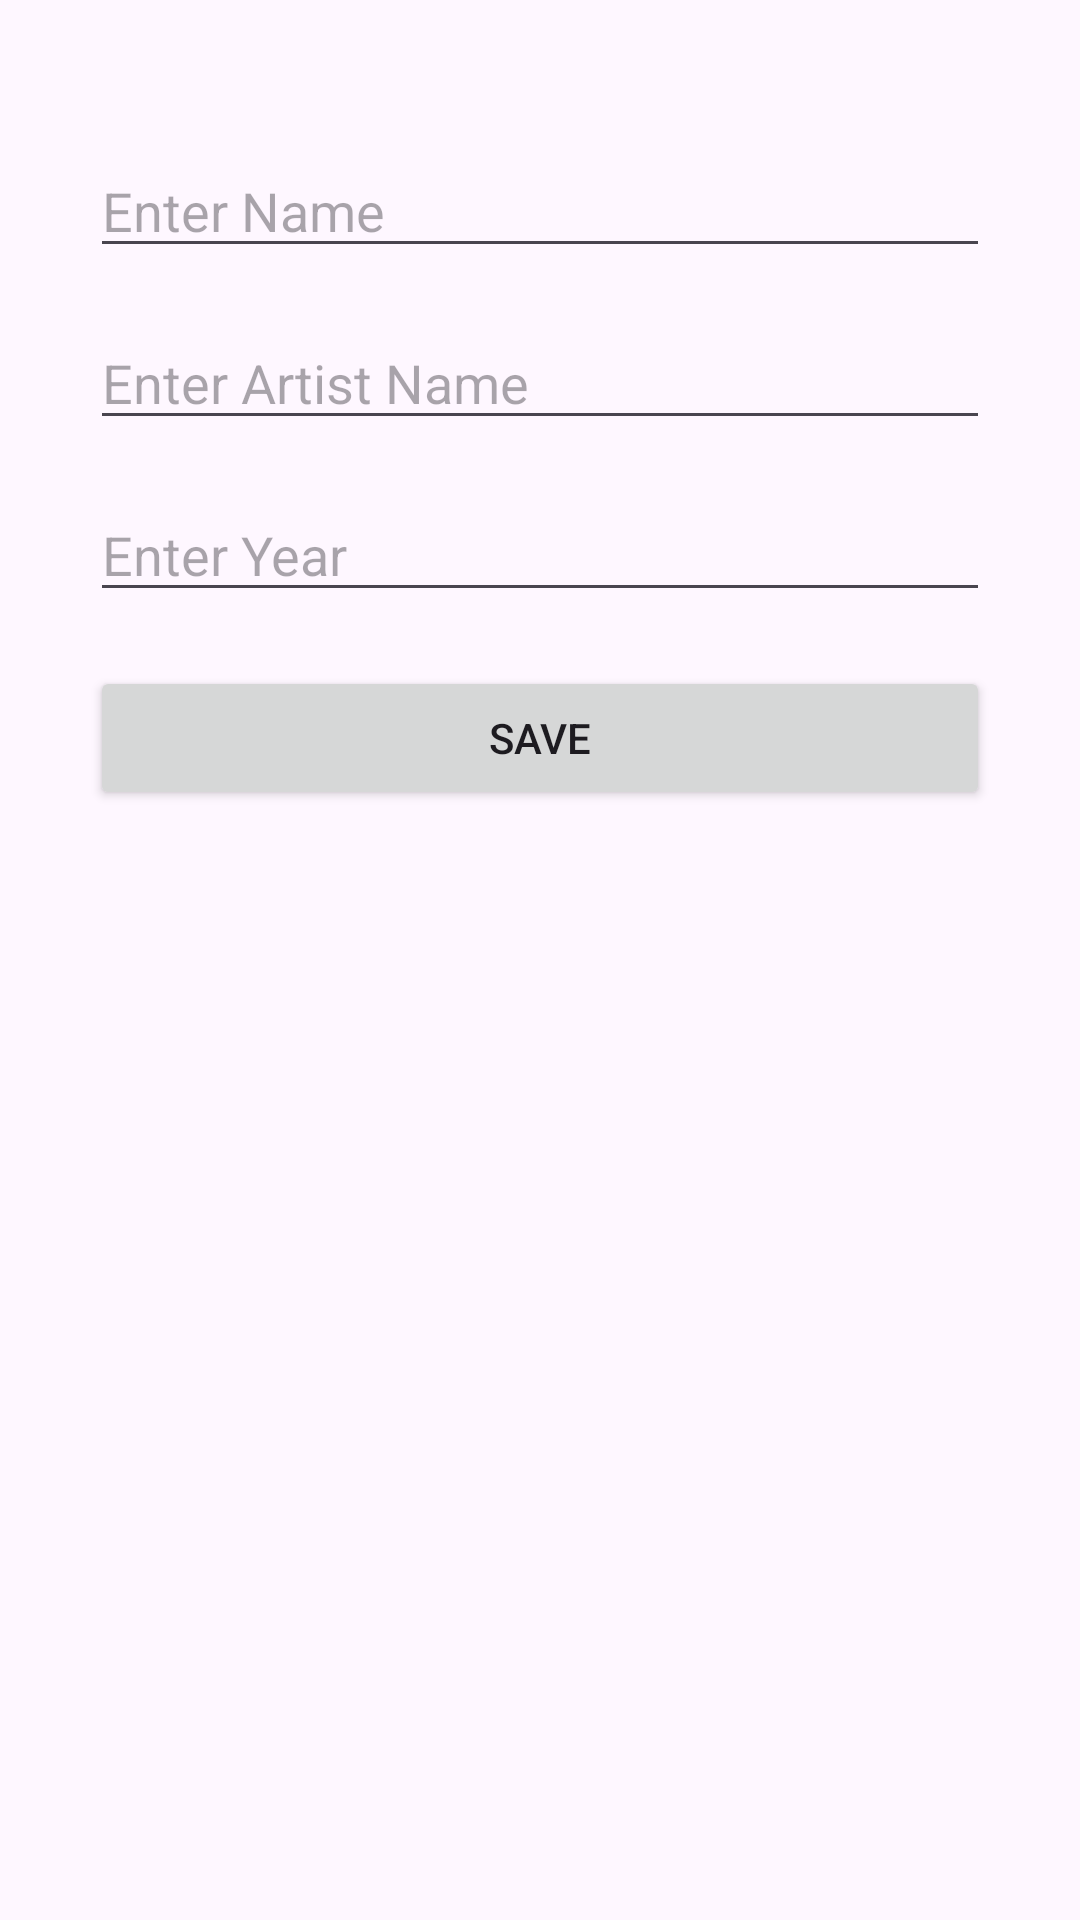

Reconstruct the res/layout file that produces this screen, plus the resources it refers to.
<!-- AndroidManifest.xml: application theme Theme.UnitTesting_course_1 -->
<!-- res/layout/fragment_art_details.xml -->
<?xml version="1.0" encoding="utf-8"?>
<LinearLayout xmlns:android="http://schemas.android.com/apk/res/android"
    xmlns:app="http://schemas.android.com/apk/res-auto"
    xmlns:tools="http://schemas.android.com/tools"
    android:layout_width="match_parent"
    android:layout_height="match_parent"
    android:gravity="center_horizontal"
    android:orientation="vertical">
    <ImageView
        android:id="@+id/imageView"
        android:layout_width="wrap_content"
        android:layout_height="wrap_content"
        android:background="@drawable/ic_launcher_background"
        android:layout_margin="20dp" />


    <EditText
        android:id="@+id/etName"
        android:layout_width="300dp"
        android:layout_height="wrap_content"
        android:ems="10"
        android:maxLines="1"
        android:layout_margin="8dp"
        android:hint="Enter Name"
        android:inputType="text" />


    <EditText
        android:id="@+id/etArtist"
        android:layout_width="300dp"
        android:layout_height="wrap_content"
        android:ems="10"
        android:maxLines="1"
        android:layout_margin="8dp"
        android:hint="Enter Artist Name"
        android:inputType="text" />
    <EditText
        android:id="@+id/etYear"
        android:layout_width="300dp"
        android:layout_height="wrap_content"
        android:ems="10"
        android:maxLines="1"
        android:layout_margin="8dp"
        android:hint="Enter Year"
        android:inputType="text" />
    <Button
        android:layout_width="300dp"
        android:layout_height="wrap_content"
        android:id="@+id/btnSave"
        android:layout_margin="10dp"
        android:text="Save" />
</LinearLayout>
<!-- resources referenced by this layout -->
<resources>
  <style name="Theme.UnitTesting_course_1" parent="Base.Theme.UnitTesting_course_1" />
  <style name="Base.Theme.UnitTesting_course_1" parent="Theme.Material3.DayNight.NoActionBar">
          
          
      </style>
</resources>
